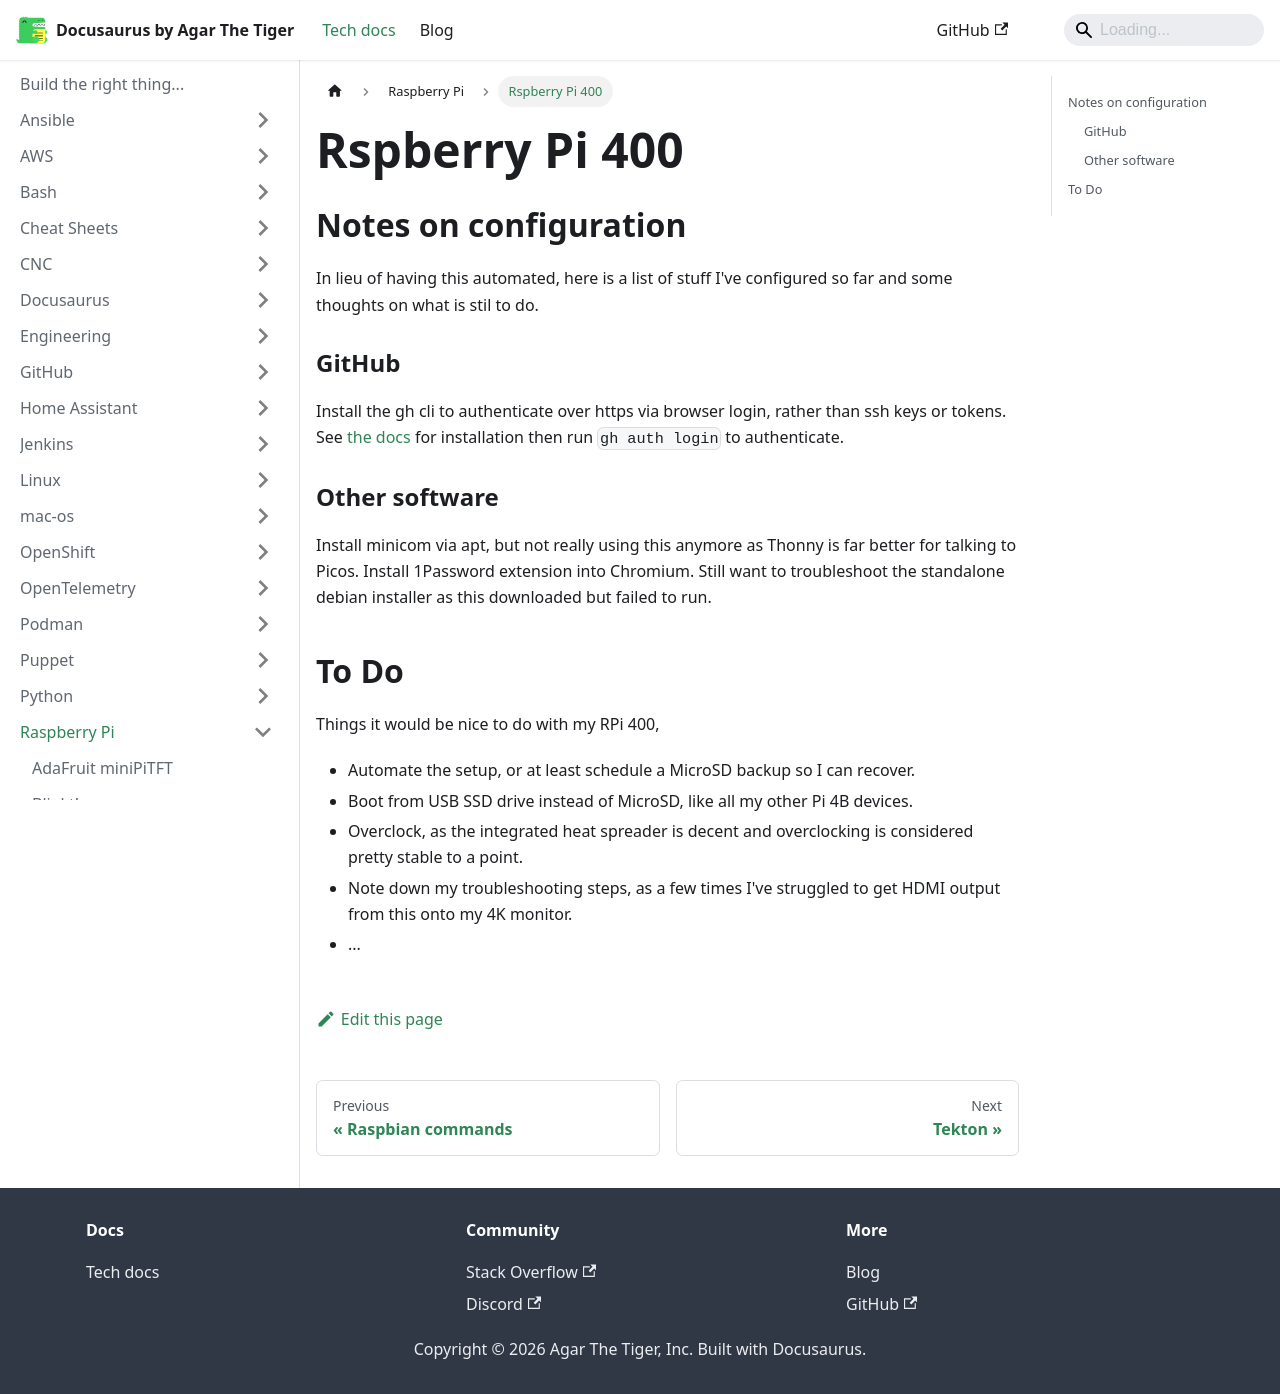

repository: agarthetiger/docusaurus · page: docs/raspberry-pi/rpi400/index.html · generator: docusaurus

# Rspberry Pi 400

## Notes on configuration

In lieu of having this automated, here is a list of stuff I've configured so far and some thoughts on what is stil to do.

### GitHub

Install the gh cli to authenticate over https via browser login, rather than ssh keys or tokens. See [the docs](https://github.com/cli/cli/blob/trunk/docs/install_linux.md) for installation then run `gh auth login` to authenticate.

### Other software

Install minicom via apt, but not really using this anymore as Thonny is far better for talking to Picos.
Install 1Password extension into Chromium. Still want to troubleshoot the standalone debian installer as this downloaded but failed to run. 

## To Do

Things it would be nice to do with my RPi 400,

* Automate the setup, or at least schedule a MicroSD backup so I can recover.
* Boot from USB SSD drive instead of MicroSD, like all my other Pi 4B devices.
* Overclock, as the integrated heat spreader is decent and overclocking is considered pretty stable to a point.
* Note down my troubleshooting steps, as a few times I've struggled to get HDMI output from this onto my 4K monitor.
* ...
